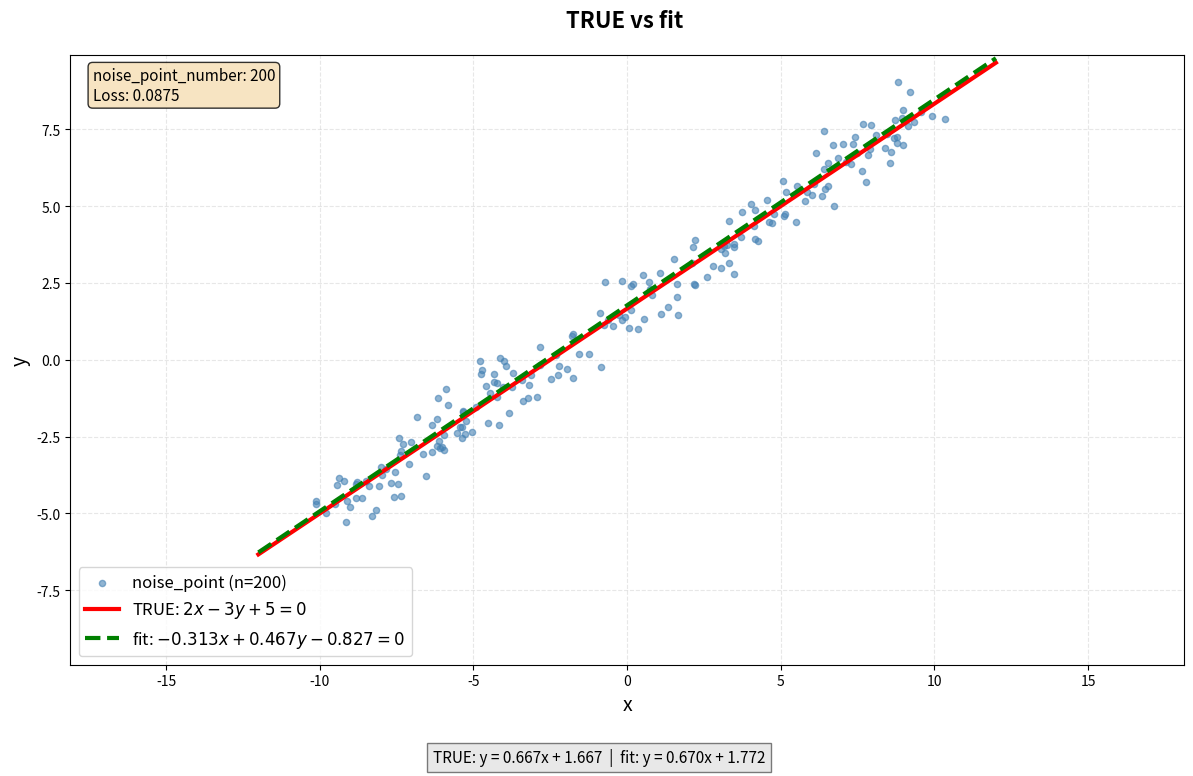

Write Python code to recreate this figure.
import numpy as np
import matplotlib.pyplot as plt
# 设置随机种子以便结果可重现
np.random.seed(42)
# 定义真实直线参数 ax + by + c = 0
a_true = 2.0
b_true = -3.0
c_true = 5.0
# 生成满足真实直线的随机点
num_points = 200  # 点数
x = np.random.uniform(-10, 10, num_points)  # 随机生成x值
# 由直线方程计算对应的y值：y = (-a*x - c) / b
y = (-a_true * x - c_true) / b_true
# 添加高斯噪声(噪声服从正态分布)
noise_std = 0.5  # 噪声标准差
x_noisy = x + np.random.normal(0, noise_std, num_points)
y_noisy = y + np.random.normal(0, noise_std, num_points)
# 最小二乘法拟合直线 ax + by + c = 0
# 构建矩阵 M = [x_noisy, y_noisy, 1]
M = np.column_stack([x_noisy, y_noisy, np.ones(num_points)])
# 使用奇异值分解（SVD）求解，最小奇异值对应的右奇异向量即为拟合参数
U, S, Vt = np.linalg.svd(M, full_matrices=False)
params = Vt[-1, :]  # 取最后一行，对应最小奇异值
a_fit, b_fit, c_fit = params
# 输出结果
print("真实直线参数:")
print(f"  a = {a_true:.6f}, b = {b_true:.6f}, c = {c_true:.6f}")
print("\n拟合直线参数 (归一化 a²+b²=1):")
print(f"  a = {a_fit:.6f}, b = {b_fit:.6f}, c = {c_fit:.6f}")
# 计算损失函数
distances = (a_fit * x_noisy + b_fit * y_noisy + c_fit)**2  
mean_distance = np.mean(distances)
print(f"\n损失: {mean_distance:.6f}")



# -------------------------- 可视化部分 --------------------------
plt.figure(figsize=(12, 8))
# 1. 绘制加了噪声的点
plt.scatter(x_noisy, y_noisy, alpha=0.6, c='steelblue', s=20, label=f'noise_point (n={num_points})', zorder=2)
# 2. 绘制真实直线
x_plot = np.linspace(-12, 12, 400)
# 从直线方程 ax + by + c = 0 解出 y
y_true_line = (-a_true * x_plot - c_true) / b_true
plt.plot(x_plot, y_true_line, 'r-', linewidth=3, label='TRUE: $2x - 3y + 5 = 0$', zorder=3)
# 3. 绘制拟合直线
y_fit_line = (-a_fit * x_plot - c_fit) / b_fit
plt.plot(x_plot, y_fit_line, 'g--', linewidth=3, label=f'fit: ${a_fit:.3f}x {b_fit:+.3f}y {c_fit:+.3f} = 0$', zorder=4)
# 4. 添加图例和标签
plt.legend(loc='best', fontsize=12)
plt.xlabel('x', fontsize=14)
plt.ylabel('y', fontsize=14)
plt.title('TRUE vs fit ', fontsize=16, fontweight='bold', pad=20)
plt.grid(True, alpha=0.3, linestyle='--')
plt.axis('equal')
plt.xlim([-12, 12])
plt.ylim([-12, 12])
# 5. 添加信息文本框
info_text = f'noise_point_number: {num_points}\nLoss: {mean_distance:.4f}'
plt.text(0.02, 0.98, info_text, transform=plt.gca().transAxes, 
         fontsize=11, verticalalignment='top',
         bbox=dict(boxstyle='round', facecolor='wheat', alpha=0.8))
# 6. 添加对比说明
plt.figtext(0.5, 0.01, 
            f"TRUE: y = {(-a_true/b_true):.3f}x + {(-c_true/b_true):.3f}  |  fit: y = {(-a_fit/b_fit):.3f}x + {(-c_fit/b_fit):.3f}",
            ha='center', fontsize=11, style='italic', bbox=dict(facecolor='lightgray', alpha=0.5))

plt.tight_layout(rect=[0, 0.05, 1, 0.97])
plt.show()
